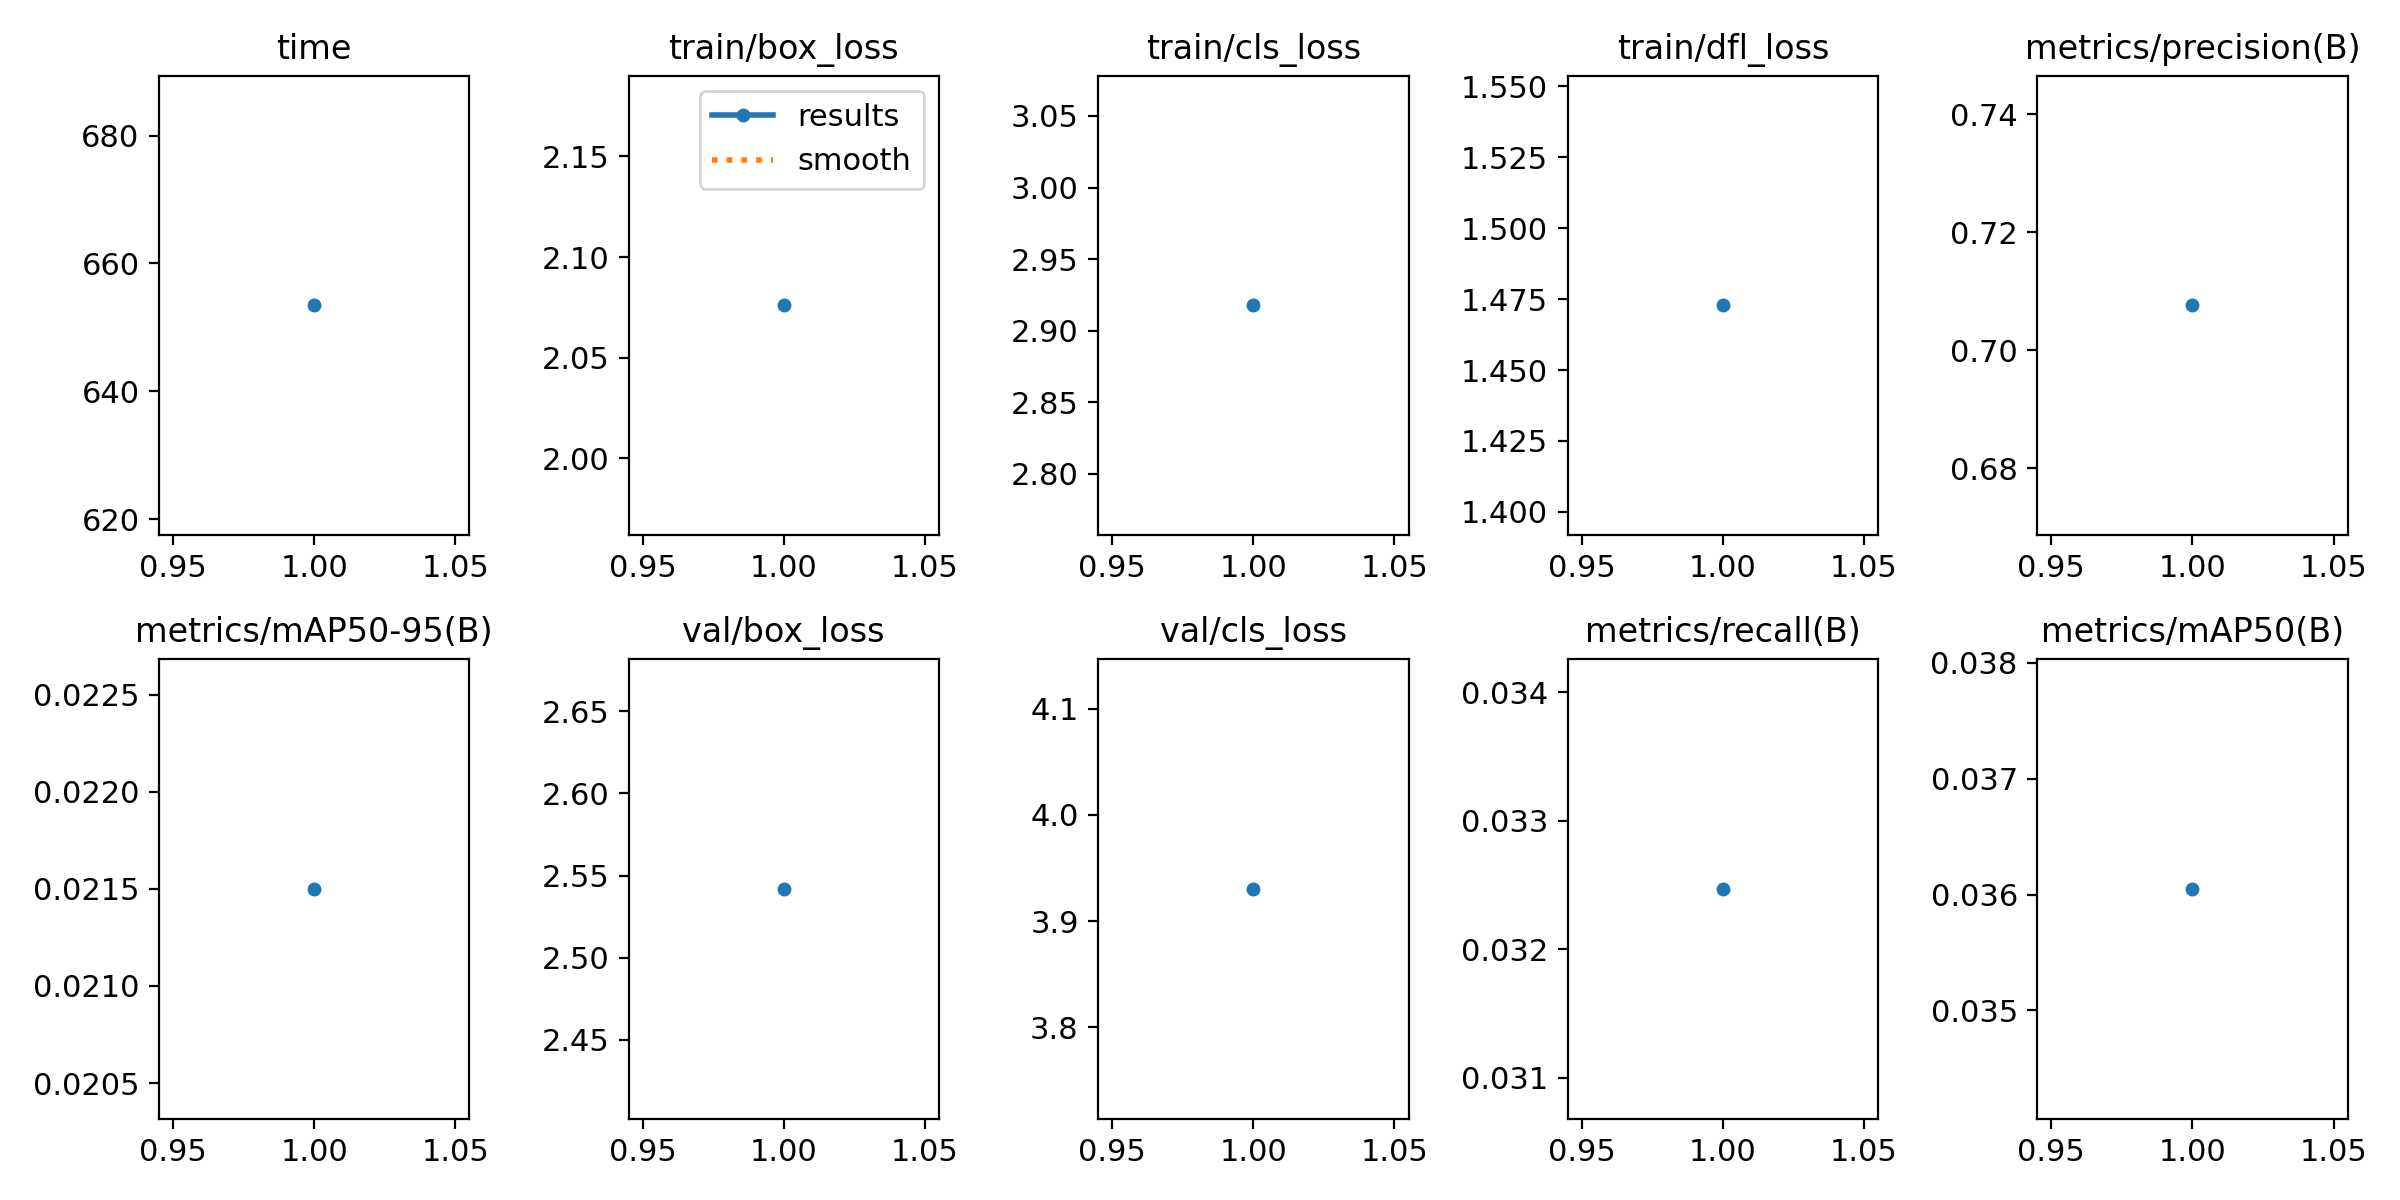

Data behind this chart, as committed beside it:
epoch, time, train/box_loss, train/cls_loss, train/dfl_loss, metrics/precision(B), metrics/recall(B), metrics/mAP50(B), metrics/mAP50-95(B), val/box_loss, val/cls_loss, val/dfl_loss, lr/pg0, lr/pg1, lr/pg2
1, 653.4, 2.076, 2.918, 1.473, 0.7076, 0.03247, 0.03605, 0.0215, 2.542, 3.93, 1.959, 0.0003692, 0.0003692, 0.0003692
